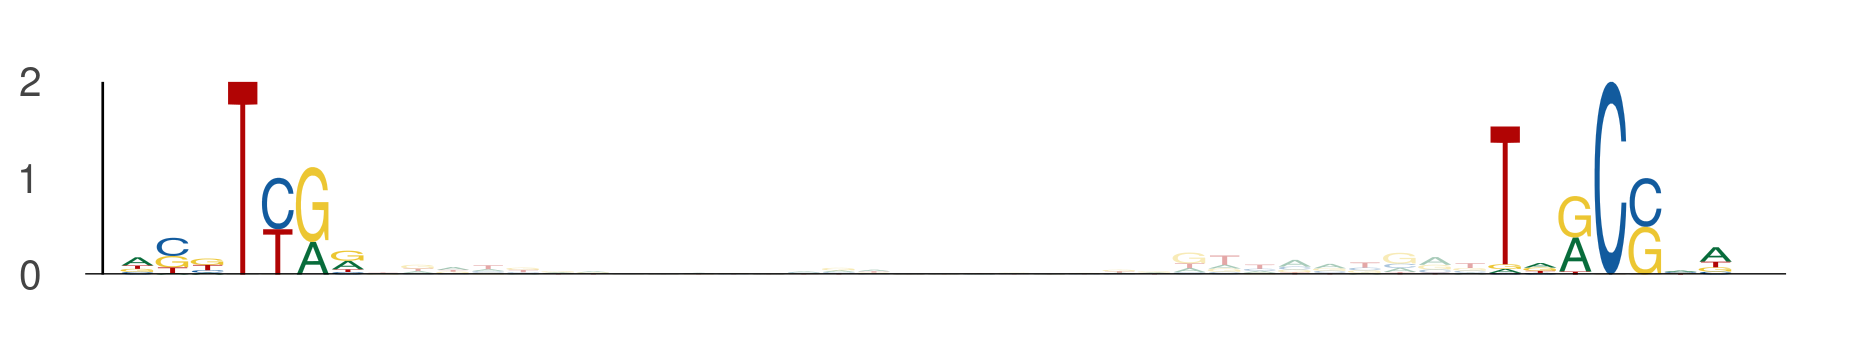

Source data for this figure (header and first rows):
seq_index, start_position, end_position, is_reversed_complement
4029, 48, 55, 0
4029, 87, 94, 0
4756, 76, 83, 0
4756, 115, 122, 0
2949, 48, 55, 0
2949, 87, 94, 0
3772, 48, 55, 0
3772, 87, 94, 0
5290, 95, 102, 0
5290, 134, 141, 0
5201, 56, 63, 0
5201, 95, 102, 0
5071, 23, 30, 0
5071, 62, 69, 0
5780, 89, 96, 0
5780, 128, 135, 0
4070, 76, 83, 0
4070, 115, 122, 0
5536, 18, 25, 0
5536, 57, 64, 0
3822, 48, 55, 0
3822, 87, 94, 0
2127, 48, 55, 0
2127, 87, 94, 0
2127, 56, 63, 0
2127, 95, 102, 0
5705, 18, 25, 0
5705, 57, 64, 0
5286, 56, 63, 0
5286, 95, 102, 0
5376, 48, 55, 0
5376, 87, 94, 0
5625, 73, 80, 0
5625, 112, 119, 0
1586, 34, 41, 0
1586, 73, 80, 0
745, 48, 55, 0
745, 87, 94, 0
1313, 16, 23, 0
1313, 55, 62, 0
3453, 22, 29, 0
3453, 61, 68, 0
5748, 104, 111, 0
5748, 143, 150, 0
2897, 48, 55, 0
2897, 87, 94, 0
5762, 97, 104, 0
5762, 136, 143, 0
401, 28, 35, 0
401, 67, 74, 0
3958, 18, 25, 0
3958, 57, 64, 0
3958, 30, 37, 0
3958, 69, 76, 0
4789, 48, 55, 0
4789, 87, 94, 0
4766, 67, 74, 0
4766, 106, 113, 0
3905, 24, 31, 0
3905, 63, 70, 0
... 316 more rows
